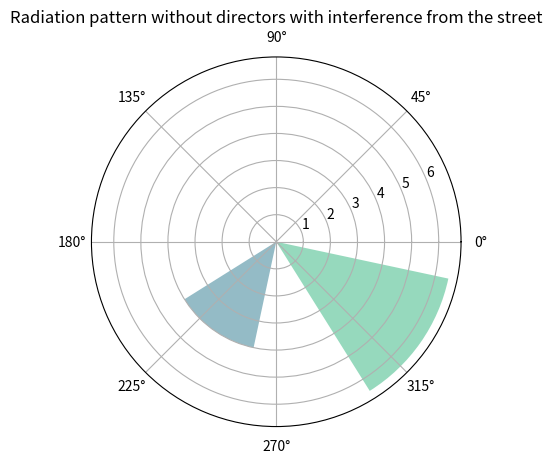

The matplotlib source for this figure:
# Yagi antenna radiation pattern without Directors with interference from the street
import matplotlib.pyplot as plt
import numpy as np


theta = np.array([325, 235])
theta = np.radians(theta)
radii = np.array([6.5, 4])

ax = plt.subplot(111, projection='polar')
bars = ax.bar(theta, radii, bottom=0.0)

# Use custom colors and opacity
for r, bar in zip(radii, bars):
    bar.set_facecolor(plt.cm.viridis(r / 10.))
    bar.set_alpha(0.5)

plt.title("Radiation pattern without directors with interference from the street")
plt.savefig("without_dir_street.png")
plt.show()
